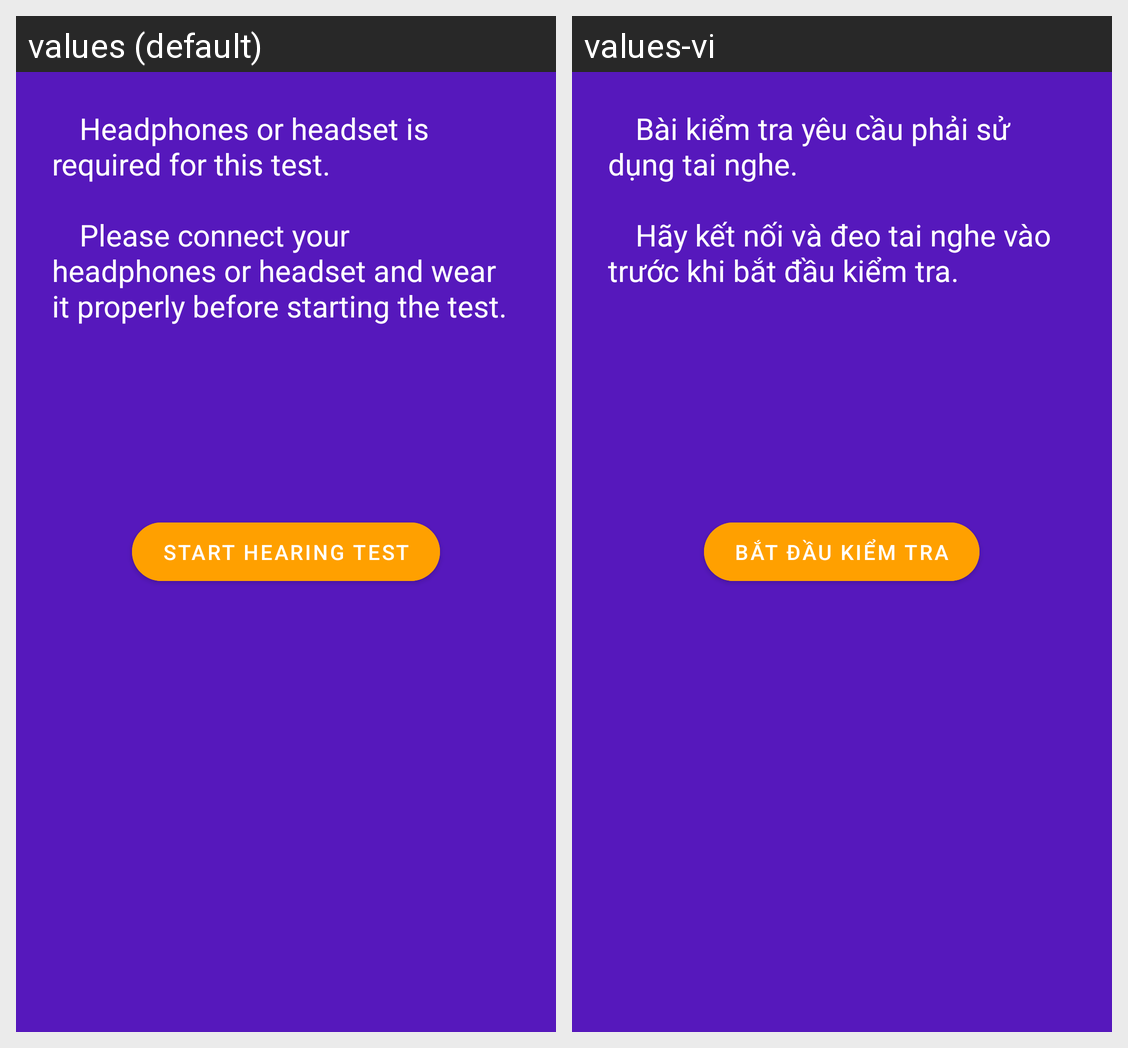

Here is an Android app screen in its default locale and in the app's own translations. Write out the translated-string differences for the strings that appear on this screen.
Android screen res/layout/fragment_hearing_test.xml rendered under 2 locales, left to right: values (default), values-vi. Device: Nexus 5 (rendered at 1080×1920; each locale shown at half size, 540×960, under a caption strip naming it); theme AppTheme.
Strings drawn on this screen, with the default value and each locale's value (text and hints the layout hard-codes, and strings that could not be matched under every locale, appear in the picture but are not listed):

noti_hearing_test
  values: 		 Headphones or headset is required for this test. 
      
      		 Please connect your headphones or headset and wear it properly before starting the test.
  values-vi: 		 Bài kiểm tra yêu cầu phải sử dụng tai nghe. 
      
      		 Hãy kết nối và đeo tai nghe vào trước khi bắt đầu kiểm tra.

title_start_hearing_test
  values: Start hearing test
  values-vi: Bắt đầu kiểm tra
